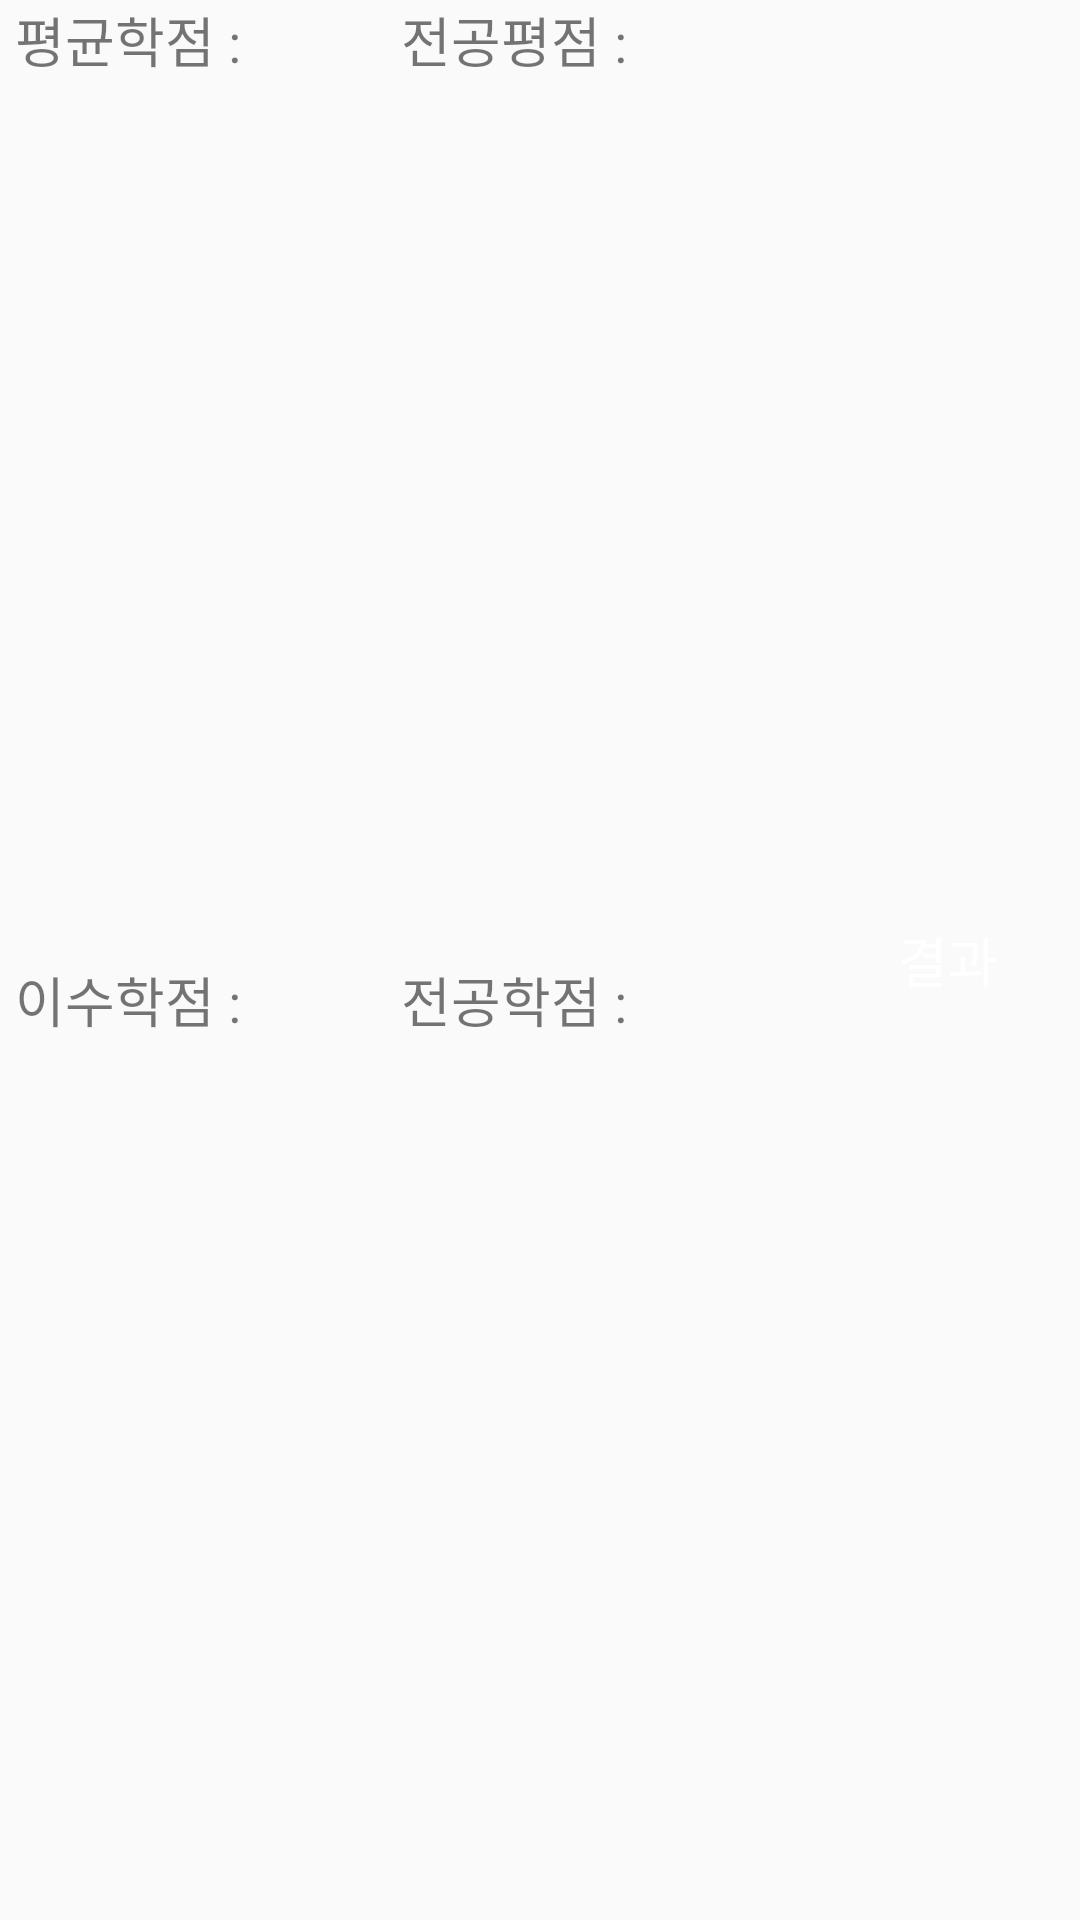

Reconstruct the res/layout file that produces this screen, plus the resources it refers to.
<!-- AndroidManifest.xml: application theme AppTheme -->
<!-- res/layout/layout_item_result.xml -->
<?xml version="1.0" encoding="utf-8"?>
<LinearLayout
    xmlns:android="http://schemas.android.com/apk/res/android"
    android:orientation="horizontal"
    android:layout_height="wrap_content"
    android:layout_width="match_parent"
    >
    <LinearLayout
        android:orientation="vertical"
        android:layout_width="match_parent"
        android:layout_height="match_parent"
        android:paddingStart="5dp"
        android:background="@color/gray_very_light"
        android:layout_weight="1"
        >
        <TextView
            android:layout_width="wrap_content"
            android:layout_height="match_parent"
            android:textSize="18sp"
            android:text="평균학점 :"
            android:id="@+id/avg"
            android:layout_weight="1"/>
        <TextView
            android:layout_width="wrap_content"
            android:layout_height="match_parent"
            android:textSize="18sp"
            android:text="이수학점 :"
            android:id="@+id/total"
            android:layout_weight="1"/>
    </LinearLayout>
    <LinearLayout
        android:orientation="vertical"
        android:layout_width="match_parent"
        android:layout_height="match_parent"
        android:background="@color/gray_very_light"
        android:layout_weight="1"
        >
        <TextView
            android:layout_width="wrap_content"
            android:layout_height="match_parent"
            android:textSize="18sp"
            android:text="전공평점 :"
            android:id="@+id/major_avg"
            android:layout_weight="1"/>
        <TextView
            android:layout_width="wrap_content"
            android:layout_height="match_parent"
            android:textSize="18sp"
            android:text="전공학점 :"
            android:id="@+id/major_total"
            android:layout_weight="1"/>
    </LinearLayout>

    <Button
        android:layout_width="wrap_content"
        android:layout_height="wrap_content"
        android:text="@string/main_btn_result"
        android:textSize="18sp"
        android:layout_marginStart="5dp"
        android:textColor="#ffffff"
        android:id="@+id/btn_result"
        android:background="@color/google_green"
        android:layout_gravity="center" />
</LinearLayout>
<!-- resources referenced by this layout -->
<resources>
  <string name="main_btn_result">결과</string>
  <style name="AppTheme" parent="Base.Theme.AppCompat.Light.DarkActionBar">
          
          <item name="colorPrimary">@color/colorPrimary</item>
          <item name="colorPrimaryDark">@color/colorPrimaryDark</item>
          <item name="colorAccent">@color/colorAccent</item>
      </style>
  <!-- not gathered from this repository: default colours our renderer supplied (Android Studio template values) -->
  <color name="colorPrimary">#FF6200EE</color>
  <color name="colorPrimaryDark">#FF3700B3</color>
  <color name="colorAccent">#FF03DAC5</color>
</resources>
